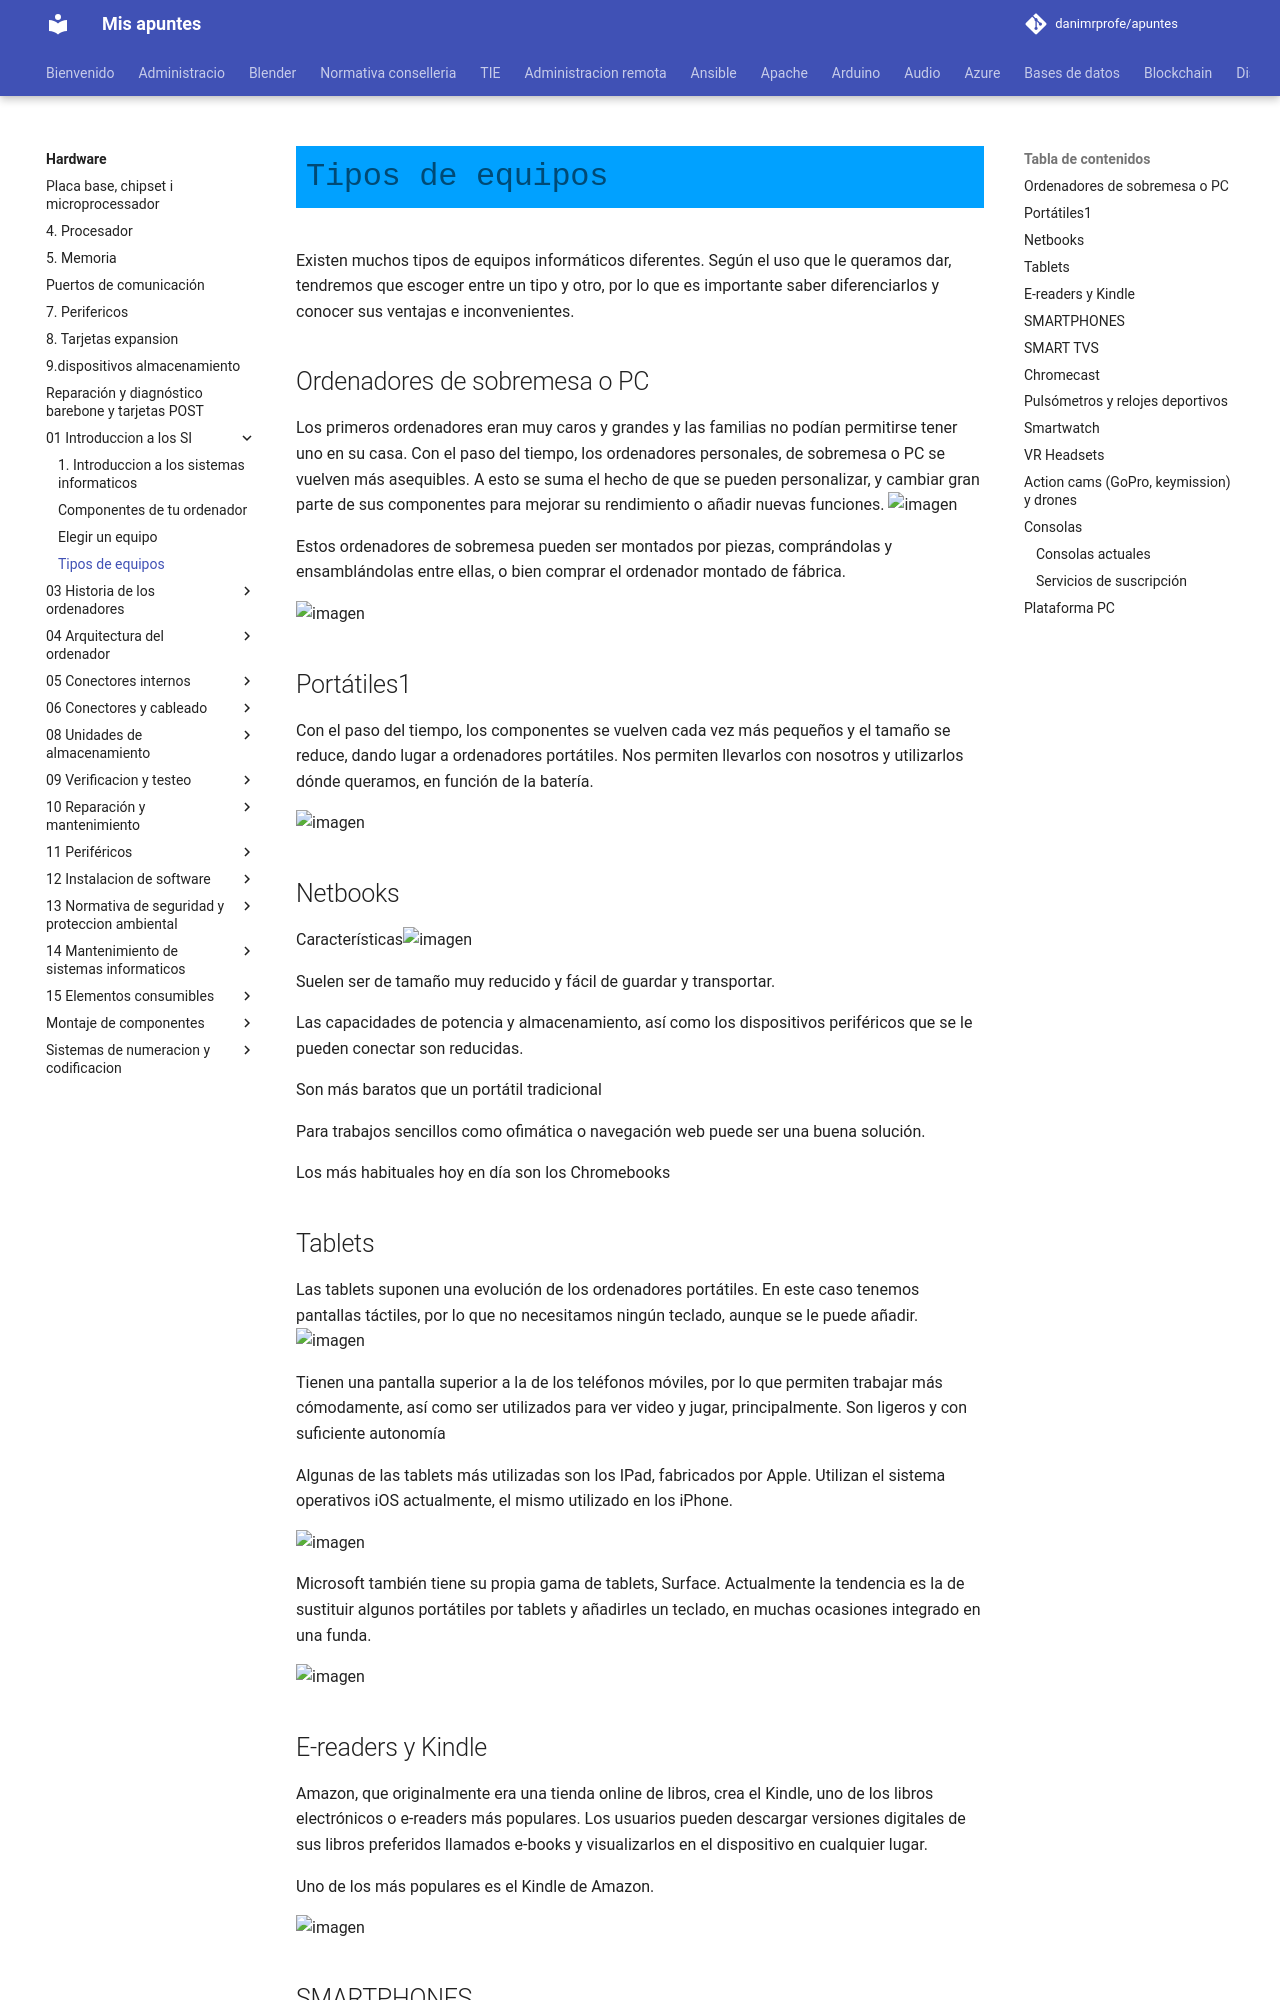

repository: danimrprofe/apuntes · page: hardware/01_-_Introduccion a los SI/tipos-de-equipos/index.html · generator: mkdocs

# Tipos de equipos

Existen muchos tipos de equipos informáticos diferentes. Según el uso que le queramos dar, tendremos que escoger entre un tipo y otro, por lo que es importante saber diferenciarlos y conocer sus ventajas e inconvenientes.

## Ordenadores de sobremesa o PC

Los primeros ordenadores eran muy caros y grandes y las familias no podían permitirse tener uno en su casa. Con el paso del tiempo, los ordenadores personales, de sobremesa o PC se vuelven más asequibles. A esto se suma el hecho de que se pueden personalizar, y cambiar gran parte de sus componentes para mejorar su rendimiento o añadir nuevas funciones. ![imagen](media/image5.jpg)

Estos ordenadores de sobremesa pueden ser montados por piezas, comprándolas y ensamblándolas entre ellas, o bien comprar el ordenador montado de fábrica.

![imagen](media/image6.png)

## Portátiles1

Con el paso del tiempo, los componentes se vuelven cada vez más pequeños y el tamaño se reduce, dando lugar a ordenadores portátiles. Nos permiten llevarlos con nosotros y utilizarlos dónde queramos, en función de la batería.

![imagen](media/image7.jpg)

## Netbooks

Características![imagen](media/image8.jpg)

Suelen ser de tamaño muy reducido y fácil de guardar y transportar.

Las capacidades de potencia y almacenamiento, así como los dispositivos periféricos que se le pueden conectar son reducidas.

Son más baratos que un portátil tradicional

Para trabajos sencillos como ofimática o navegación web puede ser una buena solución.

Los más habituales hoy en día son los Chromebooks

## Tablets

Las tablets suponen una evolución de los ordenadores portátiles. En este caso tenemos pantallas táctiles, por lo que no necesitamos ningún teclado, aunque se le puede añadir.![imagen](media/image9.png)

Tienen una pantalla superior a la de los teléfonos móviles, por lo que permiten trabajar más cómodamente, así como ser utilizados para ver video y jugar, principalmente. Son ligeros y con suficiente autonomía

Algunas de las tablets más utilizadas son los IPad, fabricados por Apple. Utilizan el sistema operativos iOS actualmente, el mismo utilizado en los iPhone.

![imagen](media/image10.jpg)

Microsoft también tiene su propia gama de tablets, Surface. Actualmente la tendencia es la de sustituir algunos portátiles por tablets y añadirles un teclado, en muchas ocasiones integrado en una funda.

![imagen](media/image11.jpg)

## E-readers y Kindle

Amazon, que originalmente era una tienda online de libros, crea el Kindle, uno de los libros electrónicos o e-readers más populares. Los usuarios pueden descargar versiones digitales de sus libros preferidos llamados e-books y visualizarlos en el dispositivo en cualquier lugar.

Uno de los más populares es el Kindle de Amazon.

![imagen](media/image12.jpg)
